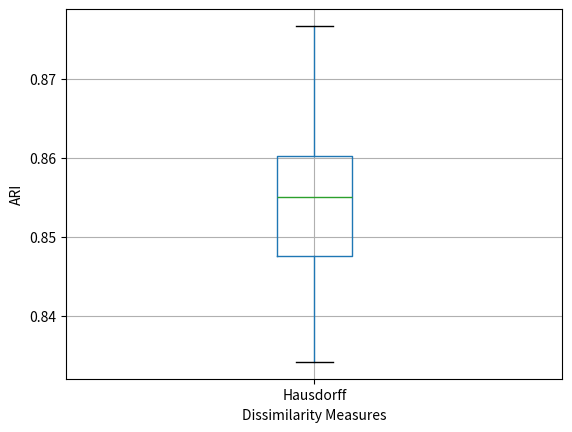

Python code for this plot:
# -*- coding: utf-8 -*-
"""
Created on Tue Sep 13 16:41:47 2016
@author: Luyixiao
"""
import numpy as np  
import matplotlib.pyplot as plt  
import pandas as pd
def list_generator(mean,dis,number):#封装一下这个函数，用来后面生成数据
    return np.random.normal(mean,dis*dis,number)#normal分布，输入的参数是均值、标准差以及生成的数量
#我们生成四组数据用来做实验，我们都只生成100个数据
list1=list_generator(0.8531,0.0956,100)
# list2=list_generator(0.8631,0.0656,100)
# list3=list_generator(0.8731,0.1056,100)
# list4=list_generator(0.8831,0.0756,100)
#把四个list导入到pandas的数据结构中，dataframe
data = pd.DataFrame({"Hausdorff":list1})
                     # "City-block":list2,
                     # "Wasserstein":list3,
                     # "KL-divergence":list4})
data.boxplot()#这里，pandas自己有处理的过程，很方便哦。
plt.ylabel("ARI")
plt.xlabel("Dissimilarity Measures")#我们设置横纵坐标的标题。
plt.show()